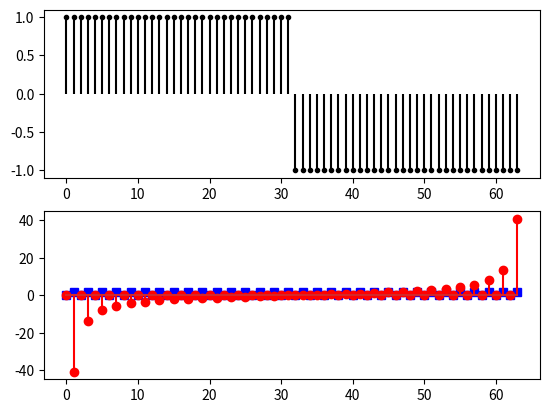

Reproduce this figure in Python.
import numpy as np
import matplotlib.pyplot as plt
import scipy.fft

def FFT(N,f):
    if N==2:
        return np.array([f[0]+f[1],f[0]-f[1]])
    else:
        cA=FFT(N//2,f[0::2])
        cB=FFT(N//2,f[1::2])
        exp=np.exp(-2j*np.pi/N*np.arange(0,N))
    return np.concatenate( ( cA+exp[0:N//2]*cB, cA+exp[N//2:N]*cB ) )

N=64

f=np.zeros(N,dtype=complex)
f[0:N//2]=+1
f[N//2:N]=-1

c=FFT(N,f)
#c=scipy.fft.fft(f)

plt.subplot(2,1,1)
plt.stem(f.real,linefmt='k-',markerfmt='k.',basefmt=' ')
plt.subplot(2,1,2)
plt.stem(c.real,linefmt='b-',markerfmt='bs')
plt.stem(c.imag,linefmt='r-',markerfmt='ro')
plt.show()